Image classification data set "ReadText10second" (Xrwh/PDNet on GitHub). Class labels (2): healthy control image, PD image.

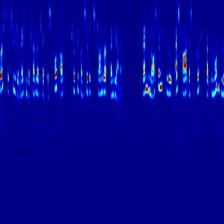
Label: healthy control image

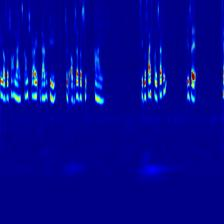
Label: healthy control image

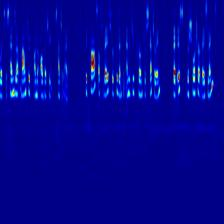
Label: healthy control image

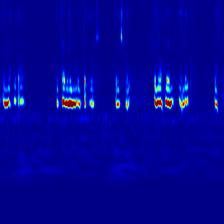
Label: PD image

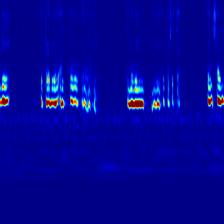
Label: PD image

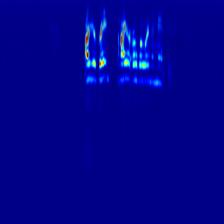
Label: PD image
